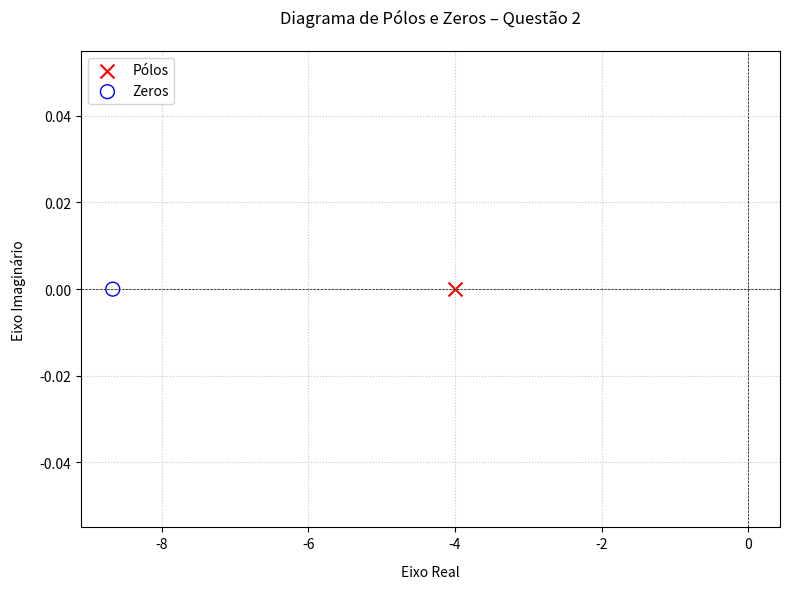

Python code for this plot:
import numpy as np
from scipy import signal
import matplotlib.pyplot as plt

# Função de transferência H(s) = (12s + 104)/(s + 4)
num = [12, 104]
den = [1, 4]
sys = signal.TransferFunction(num, den)

# Cálculo dos polos e zeros
zeros = sys.zeros
poles = sys.poles

# Gráfico
plt.figure(figsize=(8, 6))
plt.scatter(np.real(poles), np.imag(poles), marker='x', s=100, color='r', label='Pólos')
plt.scatter(np.real(zeros), np.imag(zeros), marker='o', s=100, facecolors='none', edgecolors='b', label='Zeros')

# Configurações
plt.axhline(0, color='black', lw=0.5, linestyle='--')
plt.axvline(0, color='black', lw=0.5, linestyle='--')
plt.title('Diagrama de Pólos e Zeros – Questão 2', pad=20)
plt.xlabel('Eixo Real', labelpad=10)
plt.ylabel('Eixo Imaginário', labelpad=10)
plt.grid(True, linestyle=':', alpha=0.7)
plt.legend()
plt.tight_layout()
plt.show()